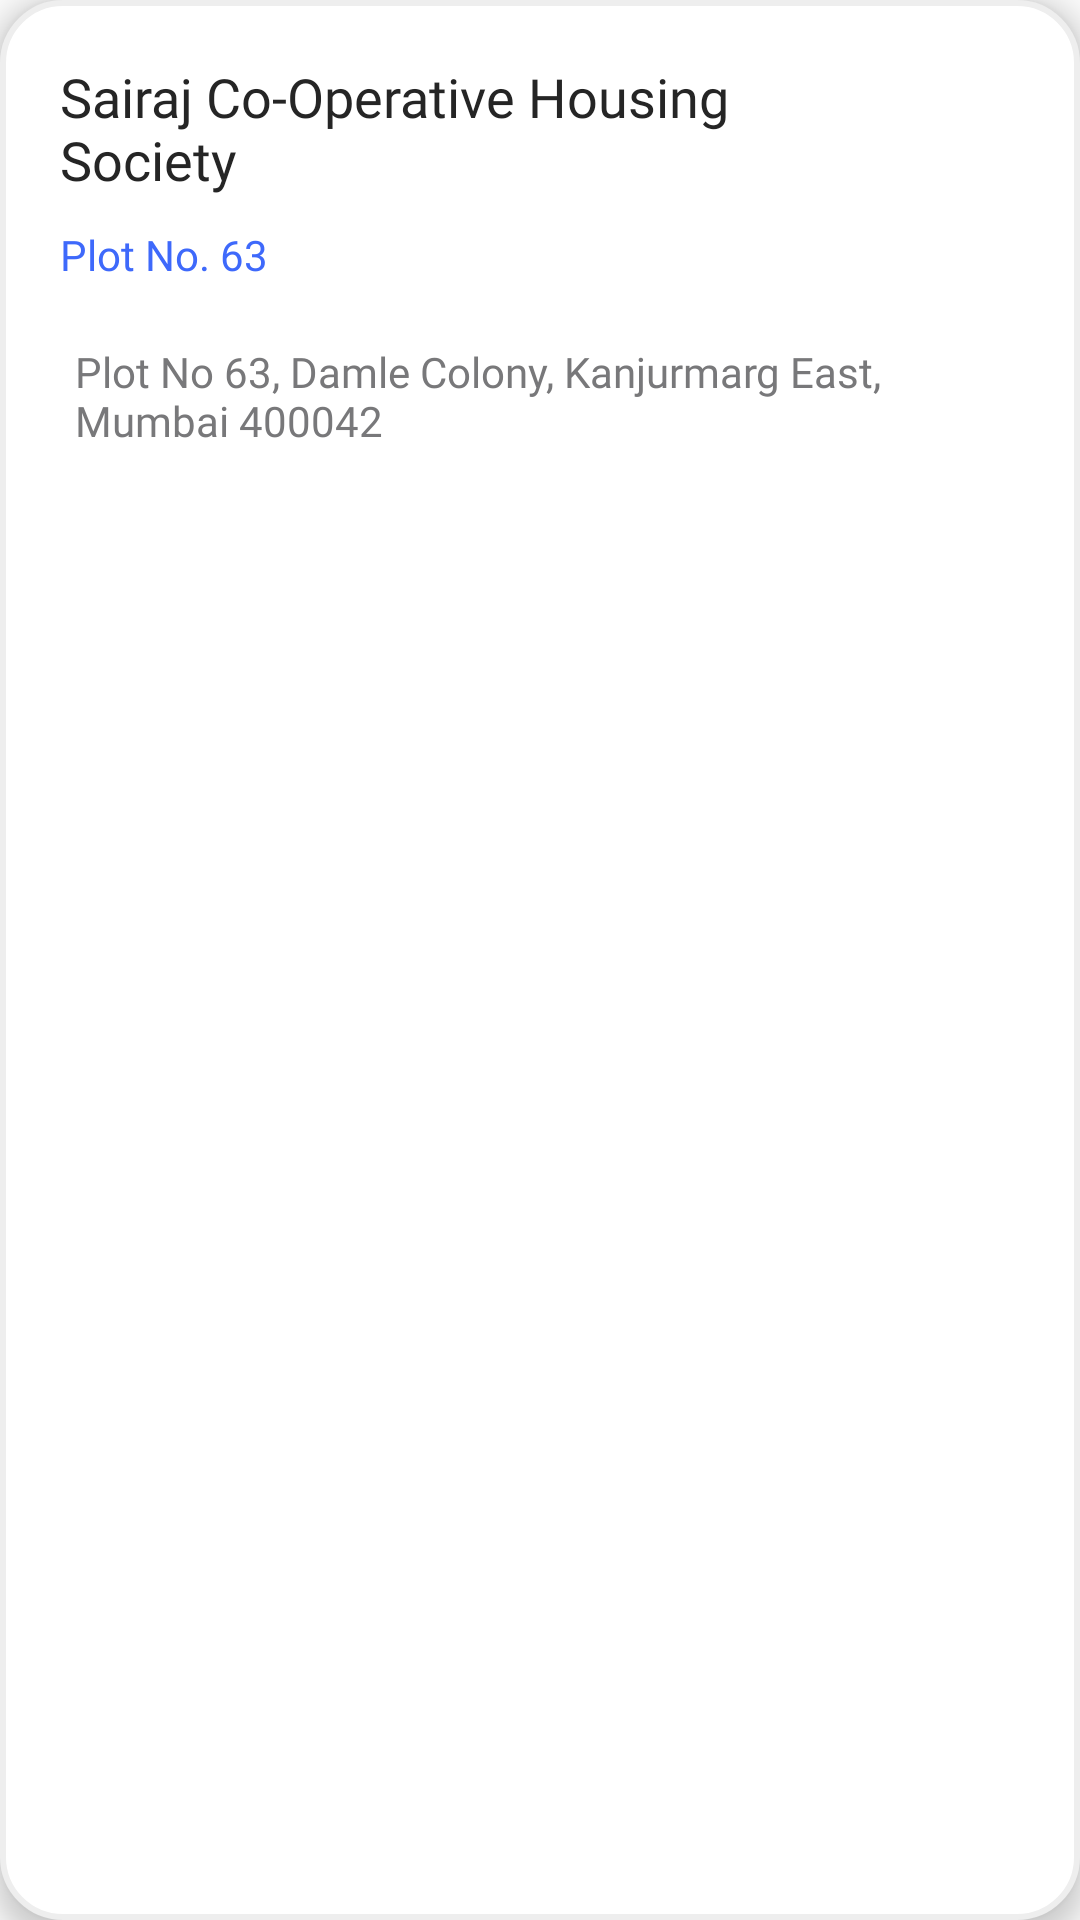

Write the Android layout XML for this screen, with the resource values it uses.
<!-- AndroidManifest.xml: application theme Theme.SocietyMS -->
<!-- res/layout/society_selector_layout.xml -->
<?xml version="1.0" encoding="utf-8"?>
<RelativeLayout xmlns:android="http://schemas.android.com/apk/res/android"
    android:layout_width="match_parent"
    android:layout_height="wrap_content"
    android:padding="15dp"
    android:elevation="5dp"
    android:id="@+id/card"
    android:layout_marginHorizontal="10dp"
    android:layout_marginTop="15dp"
    android:background="@drawable/allround_editext">

    <TextView
        android:id="@+id/societyName"
        android:layout_width="match_parent"
        android:layout_height="wrap_content"
        android:text="Sairaj Co-Operative Housing Society"
        android:layout_marginEnd="50dp"
        android:layout_marginStart="5dp"
        android:layout_marginVertical="5dp"
        android:fontFamily="@font/nunito_sans_bold"
        android:textSize="18sp"
        android:textColor="#252525"/>

    <TextView
        android:id="@+id/societyPlotNo"
        android:layout_width="match_parent"
        android:layout_height="wrap_content"
        android:text="Plot No. 63"
        android:layout_marginEnd="50dp"
        android:layout_marginStart="5dp"
        android:layout_marginVertical="5dp"
        android:fontFamily="@font/nunito_sans_bold"
        android:textSize="14sp"
        android:layout_below="@+id/societyName"
        android:textColor="@color/colorAccent"/>



    <TextView
        android:id="@+id/address"
        android:layout_width="match_parent"
        android:layout_height="wrap_content"
        android:text="Plot No 63, Damle Colony, Kanjurmarg East, Mumbai 400042"
        android:layout_marginVertical="5dp"
        android:background="@drawable/message_back"
        android:padding="10dp"
        android:textColor="#78787A"
        android:fontFamily="@font/nunito_sans_bold"
        android:layout_below="@+id/societyPlotNo"/>



</RelativeLayout>
<!-- resources referenced by this layout -->
<resources>
  <color name="colorAccent">#3e69fb</color>
  <!-- drawable allround_editext (drawable-nodpi) -->
  <shape android:shape="rectangle"
      xmlns:android="http://schemas.android.com/apk/res/android">
  
      <solid
          android:color="#fff"/>
  
      <corners
          android:radius="20dp"/>
  
      <stroke
          android:width="2dp"
          android:color="#eeeeee"/>
  </shape>
  <style name="Theme.SocietyMS" parent="Theme.AppCompat.Light.NoActionBar">
          <item name="colorPrimary">@color/purple_500</item>
          <item name="colorPrimaryVariant">@color/purple_700</item>
          <item name="colorOnPrimary">@color/white</item>
          <item name="android:buttonStyleToggle">@style/ToggleButtonStyle</item>
      </style>
  <color name="purple_500">#FF6200EE</color>
  <color name="purple_700">#FF3700B3</color>
  <color name="white">#FFFFFFFF</color>
  <style name="ToggleButtonStyle">
          <item name="android:textOff">No</item>
          <item name="android:textOn">Yes</item>
          <item name="android:textColor">@color/grey</item>
          <item name="android:thumb">@drawable/toggle_thumb</item>
      </style>
  <color name="grey">#A09E9E</color>
  <!-- drawable toggle_thumb (drawable-nodpi) -->
  <?xml version="1.0" encoding="utf-8"?>
  <selector xmlns:android="http://schemas.android.com/apk/res/android">
  
  
  
  
      <item android:state_checked="false">
          <shape android:shape="rectangle">
              <corners android:radius="100dp" />
              <solid android:color="@color/grey" />
              <size android:width="25dp" android:height="25dp" />
          </shape>
      </item>
      <item android:state_checked="true">
          <shape android:shape="rectangle">
              <corners android:radius="100dp" />
              <solid android:color="@color/colorAccent" />
              <size android:width="25dp" android:height="25dp" />
          </shape>
      </item>
  </selector>
</resources>
